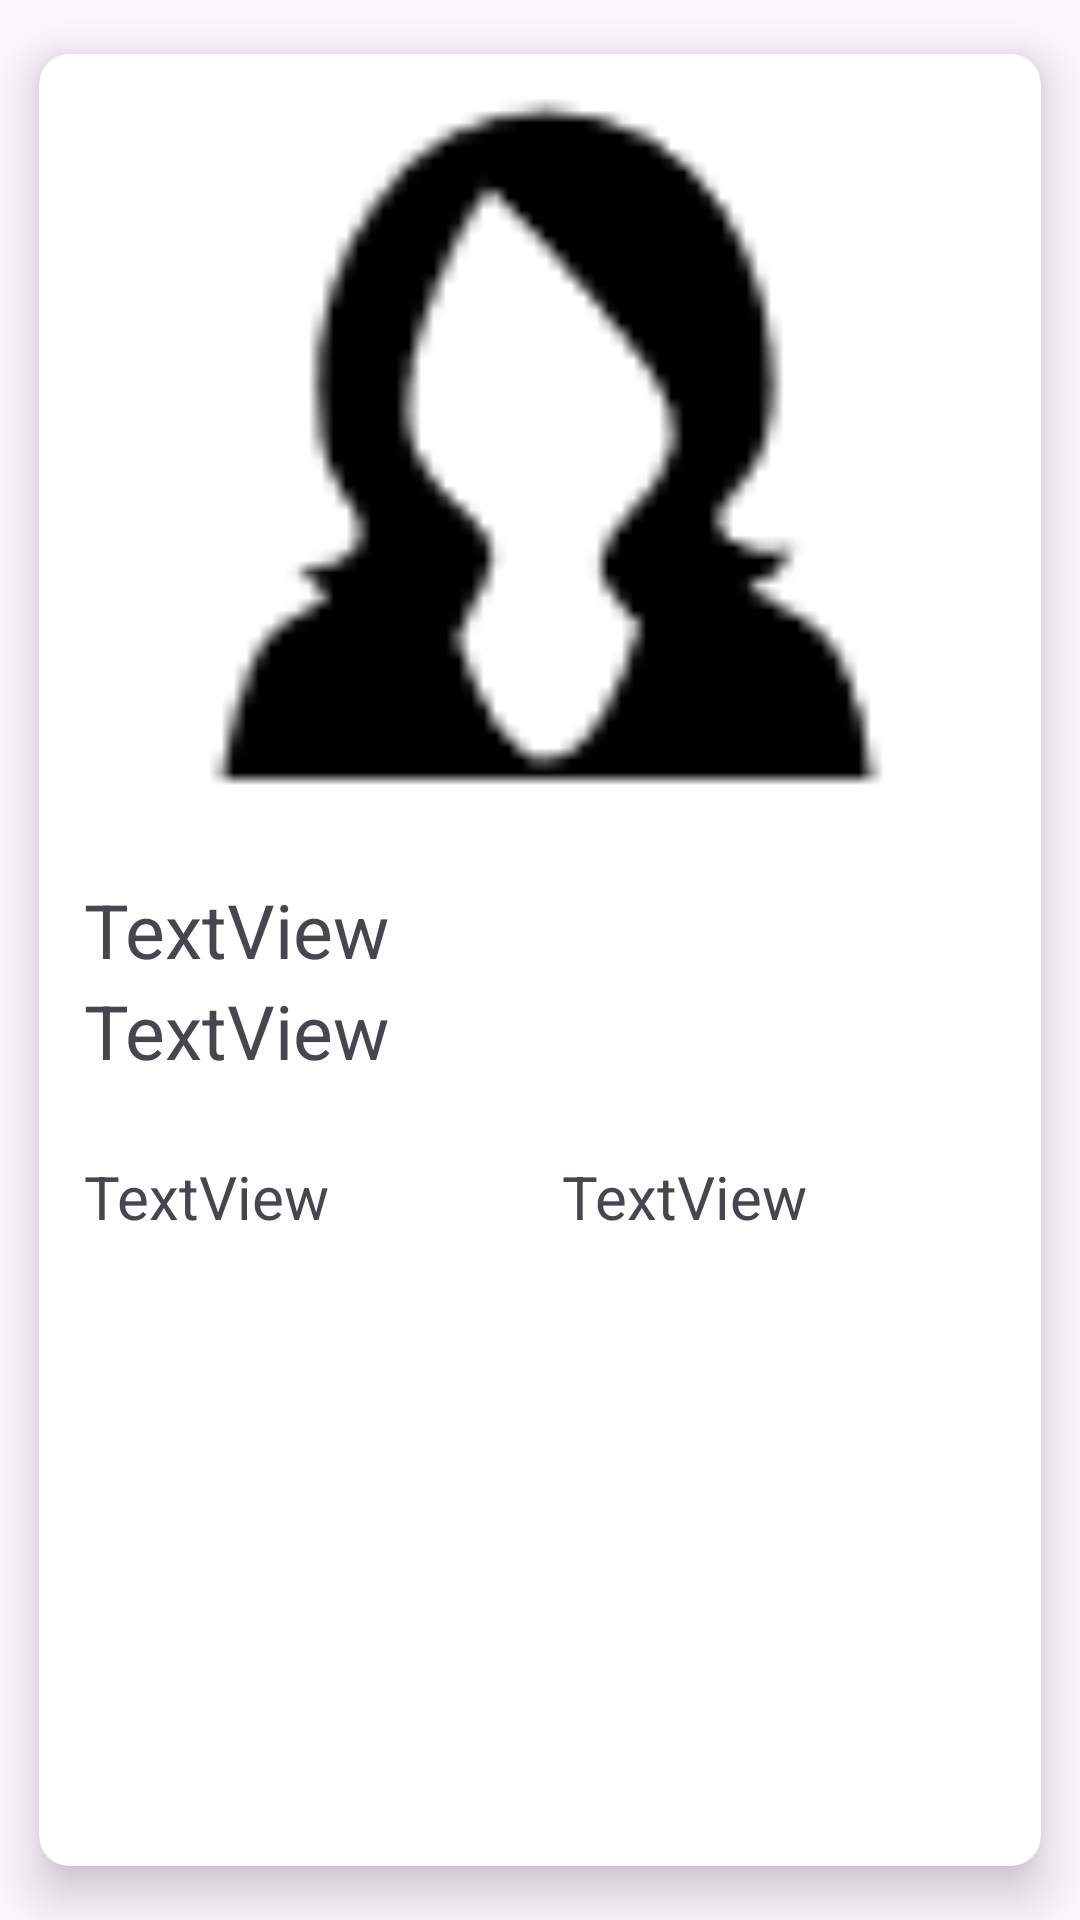

Layout XML and referenced resources for this Android screen:
<!-- AndroidManifest.xml: application theme Theme.AppProject01 -->
<!-- res/layout/car_info.xml -->
<?xml version="1.0" encoding="utf-8"?>
<androidx.cardview.widget.CardView

    xmlns:android="http://schemas.android.com/apk/res/android"
    xmlns:app="http://schemas.android.com/apk/res-auto"
    xmlns:tools="http://schemas.android.com/tools"
    android:layout_width="match_parent"
    android:layout_height="match_parent"
    app:cardElevation="@dimen/car_elev"
    android:background="@drawable/shape_of_car_info"

    android:layout_gravity="center"
    app:cardCornerRadius="@dimen/card_radius"
    app:cardUseCompatPadding="true">
<LinearLayout

    android:layout_width="match_parent"
    android:layout_height="match_parent"
    android:orientation="vertical">

    <ImageView
        android:id="@+id/carInfo_imv_carID"
        android:layout_width="@dimen/car_info_image_width"
        android:layout_height="@dimen/car_info_image_hight"
        android:layout_gravity="center"
        android:src="@drawable/woman" />

    <TextView
        android:id="@+id/carInfo_tv_modelID"
        android:layout_width="match_parent"
        android:layout_height="wrap_content"
        android:textSize="@dimen/modelDim"
        android:layout_marginStart="@dimen/car_info_model_margin_start"
        android:layout_marginTop="@dimen/modelMargeFromImage"
        android:text="TextView" />

    <TextView
        android:id="@+id/carInfo_tv_descriptionID"
        android:layout_width="wrap_content"
        android:layout_height="wrap_content"
        android:textSize="@dimen/modelDim"
        android:layout_marginStart="@dimen/car_info_descr_margin_start"

        android:text="TextView" />


    <LinearLayout
        android:layout_width="match_parent"
        android:layout_height="wrap_content"
        android:layout_marginTop="@dimen/linearMargeFromDescriptionAndModel"
        android:layout_marginStart="@dimen/car_info_linear_layoutmargin_start"
        android:layout_marginBottom="@dimen/car_info_linear_layout_margin_bouttom"
        android:orientation="horizontal">

        <TextView
            android:id="@+id/carInfo_tv_colorID"
            android:layout_width="wrap_content"
            android:layout_height="wrap_content"
            android:layout_weight="1"
            android:drawableStart="@drawable/baseline_color_lens_24"
            android:drawablePadding="@dimen/drawblePadding"
            android:textSize="@dimen/colorDim"
            android:text="TextView" />

        <TextView
            android:id="@+id/carInfo_tv_distancePerLitterID"
            android:layout_width="wrap_content"
            android:layout_height="wrap_content"
            android:layout_weight="1"
            android:drawablePadding="@dimen/drawblePadding"
            android:drawableStart="@drawable/baseline_social_distance_24"
            android:textSize="@dimen/distancePerLitterDim"
            android:text="TextView" />

    </LinearLayout>

</LinearLayout>

</androidx.cardview.widget.CardView>
<!-- resources referenced by this layout -->
<resources>
  <dimen name="car_elev">10dp</dimen>
  <dimen name="car_info_descr_margin_start">15dp</dimen>
  <dimen name="car_info_image_hight">250dp</dimen>
  <dimen name="car_info_image_width">250dp</dimen>
  <dimen name="car_info_linear_layout_margin_bouttom">15dp</dimen>
  <dimen name="car_info_linear_layoutmargin_start">15dp</dimen>
  <dimen name="car_info_model_margin_start">15dp</dimen>
  <dimen name="card_radius">10dp</dimen>
  <dimen name="colorDim">20sp</dimen>
  <dimen name="distancePerLitterDim">20sp</dimen>
  <dimen name="drawblePadding">10dp</dimen>
  <dimen name="linearMargeFromDescriptionAndModel">25dp</dimen>
  <dimen name="modelDim">25sp</dimen>
  <dimen name="modelMargeFromImage">25dp</dimen>
  <!-- drawable shape_of_car_info (drawable) -->
  <?xml version="1.0" encoding="utf-8"?>
  <shape xmlns:android="http://schemas.android.com/apk/res/android">
  
      <corners android:radius="40dp"/>
      <stroke android:width="4dp"
          android:dashGap="4dp"
          android:dashWidth="50dp"/>
  </shape>
  <!-- drawable woman: png bitmap (drawable, 1170 bytes) -->
  <style name="Theme.AppProject01" parent="Base.Theme.AppProject01" />
  <style name="Base.Theme.AppProject01" parent="Theme.Material3.DayNight.NoActionBar">
          
          
      </style>
</resources>
